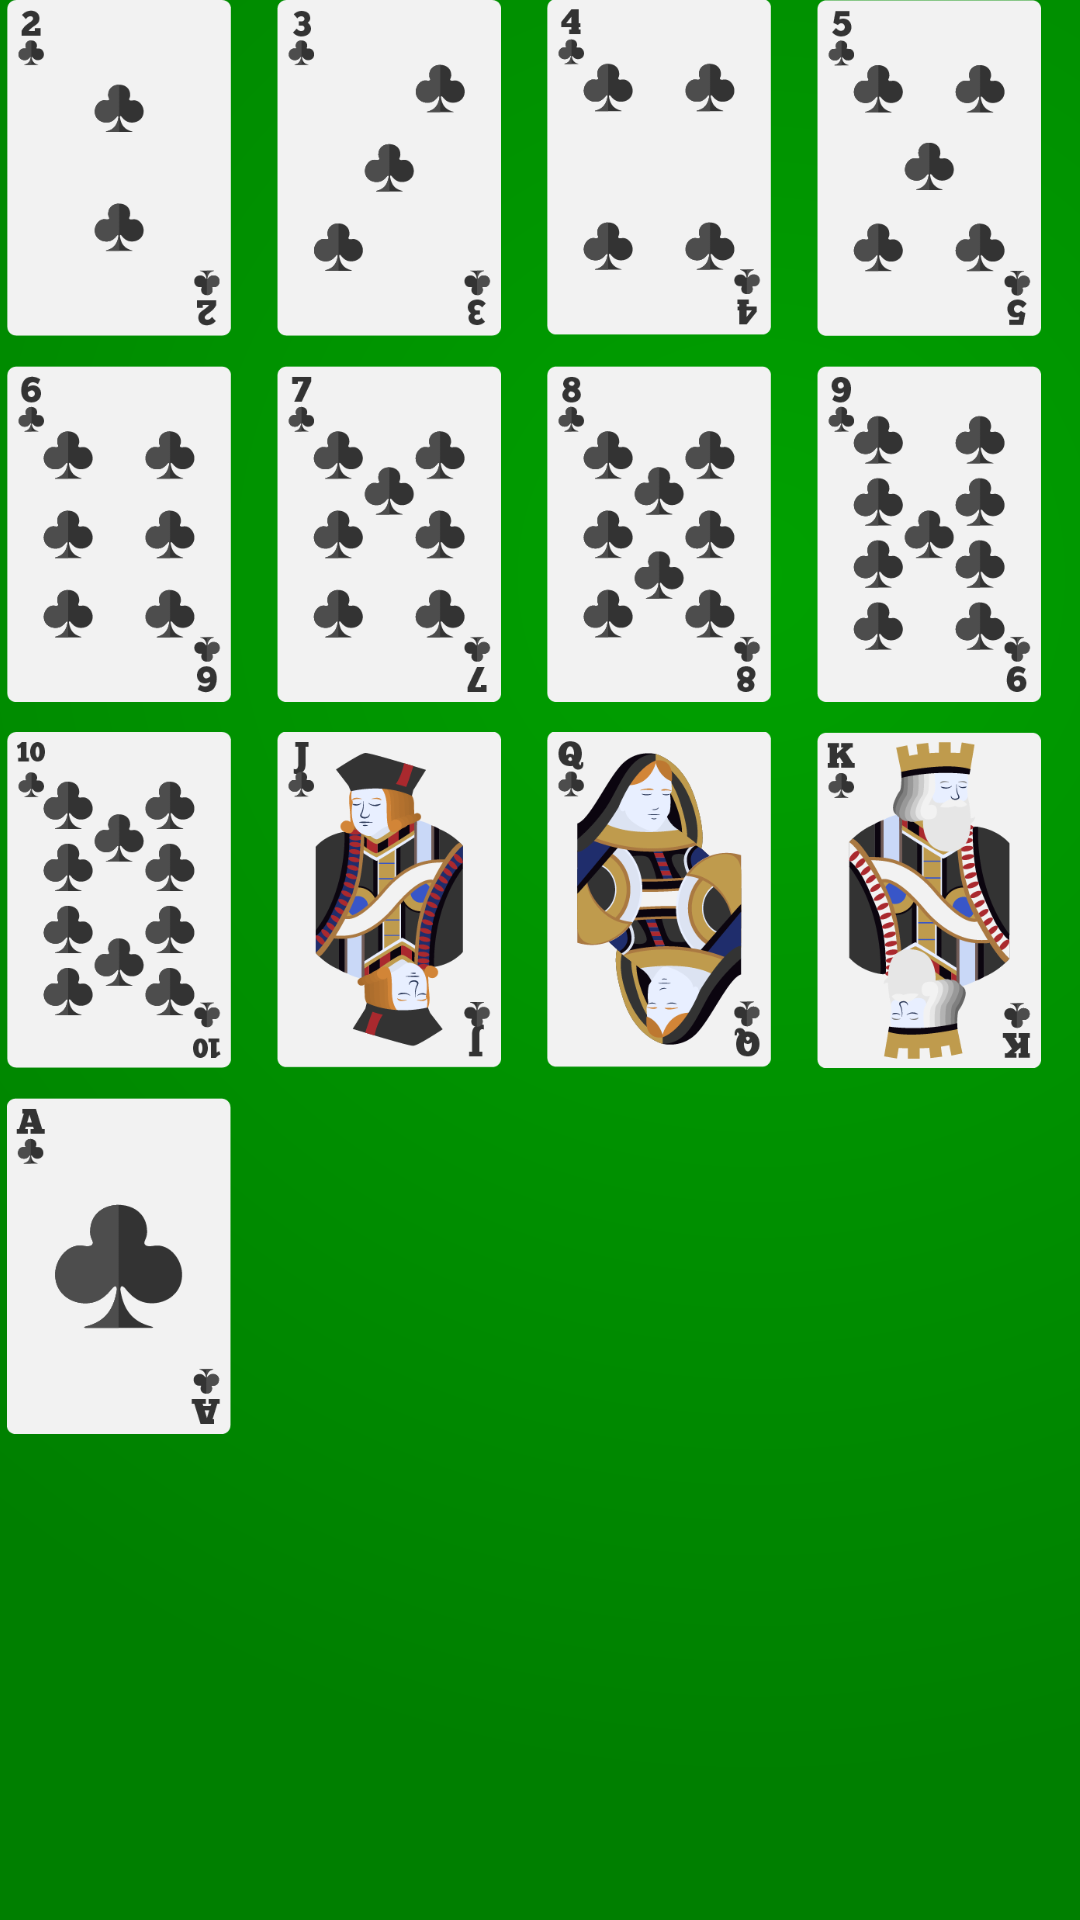

Here is an Android app screen rendered from its layout file. Give the layout XML and the strings, colors and styles it references.
<!-- AndroidManifest.xml: application theme AppTheme -->
<!-- res/layout/view_clubs.xml -->
<?xml version="1.0" encoding="utf-8"?>
<RelativeLayout xmlns:android="http://schemas.android.com/apk/res/android"
    xmlns:app="http://schemas.android.com/apk/res-auto"
    android:id="@+id/content_suit"
    android:layout_width="match_parent"
    android:layout_height="match_parent"
    android:paddingBottom="@dimen/activity_vertical_margin"
    android:paddingLeft="@dimen/activity_horizontal_margin"
    android:paddingRight="@dimen/activity_horizontal_margin"
    android:paddingTop="@dimen/activity_vertical_margin"
    app:layout_behavior="@string/appbar_scrolling_view_behavior">

    <LinearLayout
        android:layout_width="wrap_content"
        android:layout_height="wrap_content"
        android:id="@+id/first_row_hearts">

        <ImageView
            android:layout_width="80dp"
            android:layout_height="112dp"
            android:id="@+id/imageView1"
            android:layout_marginEnd="10dp"
            android:src="@drawable/clubs_2"/>

        <ImageView
            android:layout_width="80dp"
            android:layout_height="112dp"
            android:id="@+id/imageView2"
            android:layout_marginEnd="10dp"
            android:src="@drawable/clubs_3"/>

        <ImageView
            android:layout_width="80dp"
            android:layout_height="112dp"
            android:id="@+id/imageView3"
            android:layout_marginEnd="10dp"
            android:src="@drawable/clubs_4"/>

        <ImageView
            android:layout_width="80dp"
            android:layout_height="112dp"
            android:id="@+id/imageView4"
            android:src="@drawable/clubs_5"/>
    </LinearLayout>

    <LinearLayout
        android:layout_width="wrap_content"
        android:layout_height="wrap_content"
        android:id="@+id/second_row_hearts"
        android:layout_below="@id/first_row_hearts"
        android:layout_marginTop="10dp">

        <ImageView
            android:layout_width="80dp"
            android:layout_height="112dp"
            android:id="@+id/imageView5"
            android:layout_marginEnd="10dp"
            android:src="@drawable/clubs_6" />

        <ImageView
            android:layout_width="80dp"
            android:layout_height="112dp"
            android:id="@+id/imageView6"
            android:layout_marginEnd="10dp"
            android:src="@drawable/clubs_7" />

        <ImageView
            android:layout_width="80dp"
            android:layout_height="112dp"
            android:id="@+id/imageView7"
            android:layout_marginEnd="10dp"
            android:src="@drawable/clubs_8" />

        <ImageView
            android:layout_width="80dp"
            android:layout_height="112dp"
            android:id="@+id/imageView8"
            android:src="@drawable/clubs_9" />


    </LinearLayout>

    <LinearLayout
        android:layout_width="wrap_content"
        android:layout_height="wrap_content"
        android:id="@+id/third_row_hearts"
        android:layout_below="@id/second_row_hearts"
        android:layout_marginTop="10dp">

        <ImageView
            android:layout_width="80dp"
            android:layout_height="112dp"
            android:id="@+id/imageView9"
            android:layout_marginEnd="10dp"
            android:src="@drawable/clubs_10" />

        <ImageView
            android:layout_width="80dp"
            android:layout_height="112dp"
            android:id="@+id/imageView10"
            android:layout_marginEnd="10dp"
            android:src="@drawable/clubs_jack" />

        <ImageView
            android:layout_width="80dp"
            android:layout_height="112dp"
            android:id="@+id/imageView11"
            android:layout_marginEnd="10dp"
            android:src="@drawable/clubs_queen" />

        <ImageView
            android:layout_width="80dp"
            android:layout_height="112dp"
            android:id="@+id/imageView12"
            android:layout_marginEnd="10dp"
            android:src="@drawable/clubs_king"/>
    </LinearLayout>

    <LinearLayout
        android:layout_width="wrap_content"
        android:layout_height="wrap_content"
        android:id="@+id/fourth_row_hearts"
        android:layout_below="@+id/third_row_hearts"
        android:layout_marginTop="10dp">

        <ImageView
            android:layout_width="80dp"
            android:layout_height="112dp"
            android:id="@+id/imageView13"
            android:layout_marginEnd="10dp"
            android:src="@drawable/clubs_ace"/>
    </LinearLayout>


</RelativeLayout>
<!-- resources referenced by this layout -->
<resources>
  <!-- drawable clubs_10: png bitmap (drawable, 14858 bytes) -->
  <!-- drawable clubs_2: png bitmap (drawable, 6679 bytes) -->
  <!-- drawable clubs_3: png bitmap (drawable, 7825 bytes) -->
  <!-- drawable clubs_4: png bitmap (drawable, 7766 bytes) -->
  <!-- drawable clubs_5: png bitmap (drawable, 9739 bytes) -->
  <!-- drawable clubs_6: png bitmap (drawable, 10744 bytes) -->
  <!-- drawable clubs_7: png bitmap (drawable, 10839 bytes) -->
  <!-- drawable clubs_8: png bitmap (drawable, 13186 bytes) -->
  <!-- drawable clubs_9: png bitmap (drawable, 13529 bytes) -->
  <!-- drawable clubs_ace: png bitmap (drawable, 6966 bytes) -->
  <!-- drawable clubs_jack: png bitmap (drawable, 30518 bytes) -->
  <!-- drawable clubs_king: png bitmap (drawable, 32314 bytes) -->
  <!-- drawable clubs_queen: png bitmap (drawable, 33378 bytes) -->
  <style name="AppTheme" parent="Theme.AppCompat.Light.DarkActionBar">
          <item name="android:windowBackground">@drawable/background</item>
          <item name="colorPrimary">@color/colorPrimary</item>
          <item name="colorPrimaryDark">@color/colorPrimaryDark</item>
          <item name="colorAccent">@color/colorAccent</item>
      </style>
  <!-- drawable background (drawable) -->
  <?xml version="1.0" encoding="utf-8"?>
  <layer-list xmlns:android="http://schemas.android.com/apk/res/android">
      <item>
          <shape android:shape="rectangle">
              <solid android:color="#007F00" />
          </shape>
      </item>
      <item>
          <shape android:shape="rectangle">
              <gradient android:type="radial"
                  android:centerX="0.7"
                  android:centerY="0.3"
                  android:endColor="#00000000"
                  android:startColor="#4400FF00"
                  android:gradientRadius="1200"
                  />
          </shape>
      </item>
  </layer-list>
  <color name="colorPrimary">#00CC00</color>
  <color name="colorPrimaryDark">#008800</color>
  <color name="colorAccent">#FFFFFF</color>
</resources>
